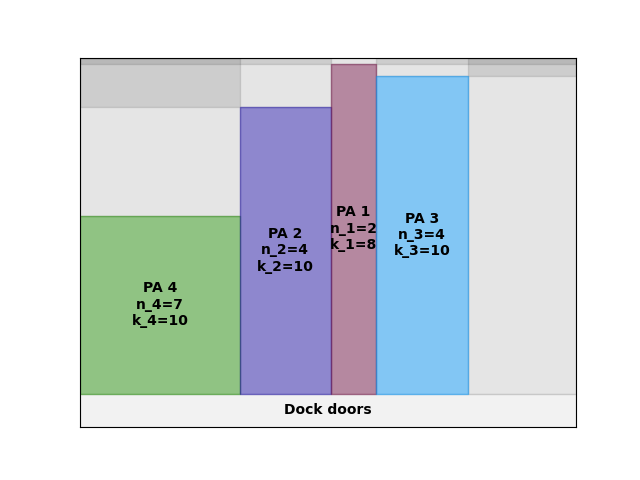

Source data for this figure (header and first rows):
A4
14
34.08
0.00, 0.00, 7, 10
56.00, 0.00, 4, 10
88.00, 0.00, 2, 8
104, 0.00, 4, 10
